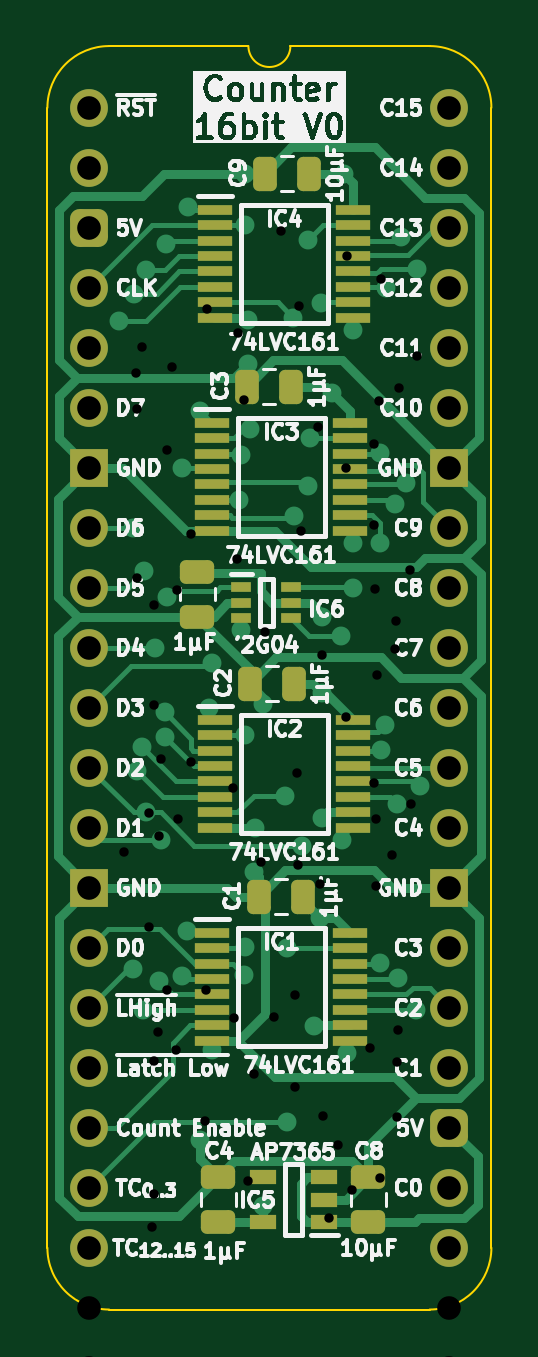
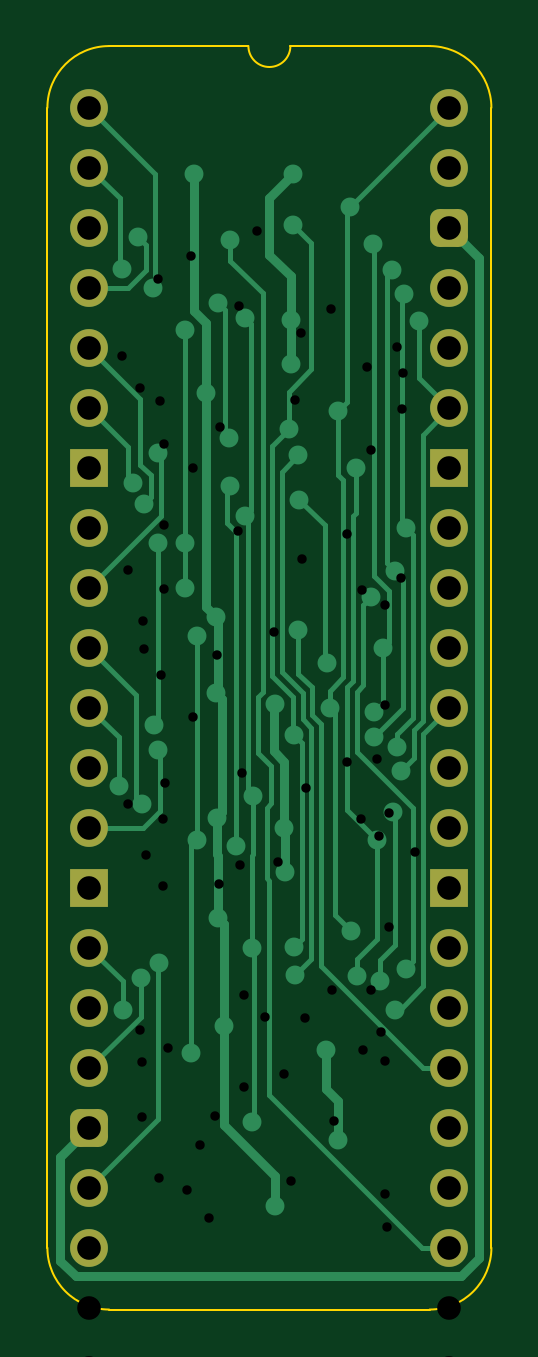
Circuit board: 11 layer files. Board 18.8 x 53.5 mm.
- bottom_copper: Counter 16bit-B_Cu.gbl (17188 bytes)
- bottom_mask: Counter 16bit-B_Mask.gbs (2079 bytes)
- paste: Counter 16bit-B_Paste.gbp (464 bytes)
- bottom_silk: Counter 16bit-B_Silkscreen.gbo (465 bytes)
- outline: Counter 16bit-Edge_Cuts.gm1 (1060 bytes)
- top_copper: Counter 16bit-F_Cu.gtl (27066 bytes)
- top_mask: Counter 16bit-F_Mask.gts (4813 bytes)
- paste: Counter 16bit-F_Paste.gtp (3743 bytes)
- top_silk: Counter 16bit-F_Silkscreen.gto (122470 bytes)
- drill: Counter 16bit-NPTH.drl (265 bytes)
- drill: Counter 16bit-PTH.drl (1885 bytes)

=== bottom_copper: Counter 16bit-B_Cu.gbl (17188 bytes, source omitted) ===
=== bottom_mask: Counter 16bit-B_Mask.gbs (2079 bytes, source withheld) ===
=== paste: Counter 16bit-B_Paste.gbp ===
%TF.GenerationSoftware,KiCad,Pcbnew,8.0.4*%
%TF.CreationDate,2024-09-01T19:38:43+02:00*%
%TF.ProjectId,Counter 16bit,436f756e-7465-4722-9031-366269742e6b,V0*%
%TF.SameCoordinates,PX6d01460PY32de760*%
%TF.FileFunction,Paste,Bot*%
%TF.FilePolarity,Positive*%
%FSLAX46Y46*%
G04 Gerber Fmt 4.6, Leading zero omitted, Abs format (unit mm)*
G04 Created by KiCad (PCBNEW 8.0.4) date 2024-09-01 19:38:43*
%MOMM*%
%LPD*%
G01*
G04 APERTURE LIST*
G04 APERTURE END LIST*
M02*

=== bottom_silk: Counter 16bit-B_Silkscreen.gbo ===
%TF.GenerationSoftware,KiCad,Pcbnew,8.0.4*%
%TF.CreationDate,2024-09-01T19:38:43+02:00*%
%TF.ProjectId,Counter 16bit,436f756e-7465-4722-9031-366269742e6b,V0*%
%TF.SameCoordinates,PX6d01460PY32de760*%
%TF.FileFunction,Legend,Bot*%
%TF.FilePolarity,Positive*%
%FSLAX46Y46*%
G04 Gerber Fmt 4.6, Leading zero omitted, Abs format (unit mm)*
G04 Created by KiCad (PCBNEW 8.0.4) date 2024-09-01 19:38:43*
%MOMM*%
%LPD*%
G01*
G04 APERTURE LIST*
G04 APERTURE END LIST*
M02*

=== outline: Counter 16bit-Edge_Cuts.gm1 ===
%TF.GenerationSoftware,KiCad,Pcbnew,8.0.4*%
%TF.CreationDate,2024-09-01T19:38:43+02:00*%
%TF.ProjectId,Counter 16bit,436f756e-7465-4722-9031-366269742e6b,V0*%
%TF.SameCoordinates,PX6d01460PY32de760*%
%TF.FileFunction,Profile,NP*%
%FSLAX46Y46*%
G04 Gerber Fmt 4.6, Leading zero omitted, Abs format (unit mm)*
G04 Created by KiCad (PCBNEW 8.0.4) date 2024-09-01 19:38:43*
%MOMM*%
%LPD*%
G01*
G04 APERTURE LIST*
%TA.AperFunction,Profile*%
%ADD10C,0.100000*%
%TD*%
G04 APERTURE END LIST*
D10*
%TO.C,J1*%
X17018000Y-48260000D02*
G75*
G02*
X14404268Y-50873730I-2613730J0D01*
G01*
X14404267Y2613733D02*
G75*
G02*
X17017993Y1I-7J-2613733D01*
G01*
X8509000Y2616200D02*
G75*
G02*
X6731000Y2616200I-889000J0D01*
G01*
X835733Y-50873733D02*
G75*
G02*
X-1778000Y-48260000I-6J2613727D01*
G01*
X-1778000Y0D02*
G75*
G02*
X835732Y2613732I2613731J1D01*
G01*
X17018000Y-48260000D02*
X17017999Y1D01*
X14404268Y-50873732D02*
X835733Y-50873733D01*
X14404267Y2613733D02*
X8509000Y2616200D01*
X6731000Y2616200D02*
X835732Y2613732D01*
X-1778000Y-48260000D02*
X-1778000Y0D01*
%TD*%
M02*

=== top_copper: Counter 16bit-F_Cu.gtl (27066 bytes, source omitted) ===
=== top_mask: Counter 16bit-F_Mask.gts ===
%TF.GenerationSoftware,KiCad,Pcbnew,8.0.4*%
%TF.CreationDate,2024-09-01T19:38:43+02:00*%
%TF.ProjectId,Counter 16bit,436f756e-7465-4722-9031-366269742e6b,V0*%
%TF.SameCoordinates,PX6d01460PY32de760*%
%TF.FileFunction,Soldermask,Top*%
%TF.FilePolarity,Negative*%
%FSLAX46Y46*%
G04 Gerber Fmt 4.6, Leading zero omitted, Abs format (unit mm)*
G04 Created by KiCad (PCBNEW 8.0.4) date 2024-09-01 19:38:43*
%MOMM*%
%LPD*%
G01*
G04 APERTURE LIST*
G04 Aperture macros list*
%AMRoundRect*
0 Rectangle with rounded corners*
0 $1 Rounding radius*
0 $2 $3 $4 $5 $6 $7 $8 $9 X,Y pos of 4 corners*
0 Add a 4 corners polygon primitive as box body*
4,1,4,$2,$3,$4,$5,$6,$7,$8,$9,$2,$3,0*
0 Add four circle primitives for the rounded corners*
1,1,$1+$1,$2,$3*
1,1,$1+$1,$4,$5*
1,1,$1+$1,$6,$7*
1,1,$1+$1,$8,$9*
0 Add four rect primitives between the rounded corners*
20,1,$1+$1,$2,$3,$4,$5,0*
20,1,$1+$1,$4,$5,$6,$7,0*
20,1,$1+$1,$6,$7,$8,$9,0*
20,1,$1+$1,$8,$9,$2,$3,0*%
G04 Aperture macros list end*
%ADD10R,0.875000X0.450000*%
%ADD11RoundRect,0.250000X-0.475000X0.250000X-0.475000X-0.250000X0.475000X-0.250000X0.475000X0.250000X0*%
%ADD12RoundRect,0.250000X0.475000X-0.250000X0.475000X0.250000X-0.475000X0.250000X-0.475000X-0.250000X0*%
%ADD13R,1.450000X0.450000*%
%ADD14RoundRect,0.250000X0.250000X0.475000X-0.250000X0.475000X-0.250000X-0.475000X0.250000X-0.475000X0*%
%ADD15R,1.150000X0.600000*%
%ADD16O,1.600000X1.600000*%
%ADD17R,1.600000X1.600000*%
%ADD18RoundRect,0.400000X-0.400000X-0.400000X0.400000X-0.400000X0.400000X0.400000X-0.400000X0.400000X0*%
%ADD19C,1.600000*%
G04 APERTURE END LIST*
D10*
%TO.C,IC6*%
X6431000Y-20305000D03*
X6431000Y-20955000D03*
X6431000Y-21605000D03*
X8555000Y-21605000D03*
X8555000Y-20955000D03*
X8555000Y-20305000D03*
%TD*%
D11*
%TO.C,C5*%
X4572000Y-19640000D03*
X4572000Y-21540000D03*
%TD*%
D12*
%TO.C,C8*%
X11811000Y-47162000D03*
X11811000Y-45262000D03*
%TD*%
D13*
%TO.C,IC1*%
X5203000Y-34936002D03*
X5203000Y-35586002D03*
X5203000Y-36236002D03*
X5203000Y-36886002D03*
X5203000Y-37536002D03*
X5203000Y-38186002D03*
X5203000Y-38836002D03*
X5203000Y-39486002D03*
X11053000Y-39486002D03*
X11053000Y-38836002D03*
X11053000Y-38186002D03*
X11053000Y-37536002D03*
X11053000Y-36886002D03*
X11053000Y-36236002D03*
X11053000Y-35586002D03*
X11053000Y-34936002D03*
%TD*%
D14*
%TO.C,C3*%
X8554000Y-11811000D03*
X6654000Y-11811000D03*
%TD*%
D12*
%TO.C,C4*%
X5461000Y-47162000D03*
X5461000Y-45262000D03*
%TD*%
D14*
%TO.C,C1*%
X9062000Y-33401000D03*
X7162000Y-33401000D03*
%TD*%
%TO.C,C9*%
X9316000Y-2794000D03*
X7416000Y-2794000D03*
%TD*%
%TO.C,C2*%
X8681000Y-24384000D03*
X6781000Y-24384000D03*
%TD*%
D15*
%TO.C,IC5*%
X9936000Y-47178000D03*
X9936000Y-46228000D03*
X9936000Y-45278000D03*
X7336000Y-45278000D03*
X7336000Y-47178000D03*
%TD*%
D13*
%TO.C,IC3*%
X11053000Y-13346000D03*
X11053000Y-13996000D03*
X11053000Y-14646000D03*
X11053000Y-15296000D03*
X11053000Y-15946000D03*
X11053000Y-16596000D03*
X11053000Y-17246000D03*
X11053000Y-17896000D03*
X5203000Y-17896000D03*
X5203000Y-17246000D03*
X5203000Y-16596000D03*
X5203000Y-15946000D03*
X5203000Y-15296000D03*
X5203000Y-14646000D03*
X5203000Y-13996000D03*
X5203000Y-13346000D03*
%TD*%
%TO.C,IC4*%
X5330000Y-4329000D03*
X5330000Y-4979000D03*
X5330000Y-5629000D03*
X5330000Y-6279000D03*
X5330000Y-6929000D03*
X5330000Y-7579000D03*
X5330000Y-8229000D03*
X5330000Y-8879000D03*
X11180000Y-8879000D03*
X11180000Y-8229000D03*
X11180000Y-7579000D03*
X11180000Y-6929000D03*
X11180000Y-6279000D03*
X11180000Y-5629000D03*
X11180000Y-4979000D03*
X11180000Y-4329000D03*
%TD*%
%TO.C,IC2*%
X11180000Y-25919000D03*
X11180000Y-26569000D03*
X11180000Y-27219000D03*
X11180000Y-27869000D03*
X11180000Y-28519000D03*
X11180000Y-29169000D03*
X11180000Y-29819000D03*
X11180000Y-30469000D03*
X5330000Y-30469000D03*
X5330000Y-29819000D03*
X5330000Y-29169000D03*
X5330000Y-28519000D03*
X5330000Y-27869000D03*
X5330000Y-27219000D03*
X5330000Y-26569000D03*
X5330000Y-25919000D03*
%TD*%
D16*
%TO.C,J1*%
X15240000Y0D03*
X15240000Y-2540000D03*
X15240000Y-5080000D03*
X15240000Y-7620000D03*
X15240000Y-10160000D03*
X15240000Y-12700000D03*
D17*
X15240000Y-15240000D03*
D16*
X15240000Y-17780000D03*
X15240000Y-20320000D03*
X15240000Y-22860000D03*
X15240000Y-25400000D03*
X15240000Y-27940000D03*
X15240000Y-30480000D03*
D17*
X15240000Y-33020000D03*
D16*
X15240000Y-35560000D03*
X15240000Y-38100000D03*
X15240000Y-40640000D03*
D18*
X15240000Y-43180000D03*
D16*
X15240000Y-45720000D03*
X15240000Y-48260000D03*
X0Y-48260000D03*
X0Y-45720000D03*
X0Y-43180000D03*
X0Y-40640000D03*
X0Y-38100000D03*
X0Y-35560000D03*
D17*
X0Y-33020000D03*
D16*
X0Y-30480000D03*
X0Y-27940000D03*
X0Y-25400000D03*
X0Y-22860000D03*
X0Y-20320000D03*
X0Y-17780000D03*
D17*
X0Y-15240000D03*
D16*
X0Y-12700000D03*
X0Y-10160000D03*
X0Y-7620000D03*
D18*
X0Y-5080000D03*
D16*
X0Y-2540000D03*
D19*
X0Y0D03*
%TD*%
M02*

=== paste: Counter 16bit-F_Paste.gtp ===
%TF.GenerationSoftware,KiCad,Pcbnew,8.0.4*%
%TF.CreationDate,2024-09-01T19:38:43+02:00*%
%TF.ProjectId,Counter 16bit,436f756e-7465-4722-9031-366269742e6b,V0*%
%TF.SameCoordinates,PX6d01460PY32de760*%
%TF.FileFunction,Paste,Top*%
%TF.FilePolarity,Positive*%
%FSLAX46Y46*%
G04 Gerber Fmt 4.6, Leading zero omitted, Abs format (unit mm)*
G04 Created by KiCad (PCBNEW 8.0.4) date 2024-09-01 19:38:43*
%MOMM*%
%LPD*%
G01*
G04 APERTURE LIST*
G04 Aperture macros list*
%AMRoundRect*
0 Rectangle with rounded corners*
0 $1 Rounding radius*
0 $2 $3 $4 $5 $6 $7 $8 $9 X,Y pos of 4 corners*
0 Add a 4 corners polygon primitive as box body*
4,1,4,$2,$3,$4,$5,$6,$7,$8,$9,$2,$3,0*
0 Add four circle primitives for the rounded corners*
1,1,$1+$1,$2,$3*
1,1,$1+$1,$4,$5*
1,1,$1+$1,$6,$7*
1,1,$1+$1,$8,$9*
0 Add four rect primitives between the rounded corners*
20,1,$1+$1,$2,$3,$4,$5,0*
20,1,$1+$1,$4,$5,$6,$7,0*
20,1,$1+$1,$6,$7,$8,$9,0*
20,1,$1+$1,$8,$9,$2,$3,0*%
G04 Aperture macros list end*
%ADD10R,0.875000X0.450000*%
%ADD11RoundRect,0.250000X-0.475000X0.250000X-0.475000X-0.250000X0.475000X-0.250000X0.475000X0.250000X0*%
%ADD12RoundRect,0.250000X0.475000X-0.250000X0.475000X0.250000X-0.475000X0.250000X-0.475000X-0.250000X0*%
%ADD13R,1.450000X0.450000*%
%ADD14RoundRect,0.250000X0.250000X0.475000X-0.250000X0.475000X-0.250000X-0.475000X0.250000X-0.475000X0*%
%ADD15R,1.150000X0.600000*%
G04 APERTURE END LIST*
D10*
%TO.C,IC6*%
X6431000Y-20305000D03*
X6431000Y-20955000D03*
X6431000Y-21605000D03*
X8555000Y-21605000D03*
X8555000Y-20955000D03*
X8555000Y-20305000D03*
%TD*%
D11*
%TO.C,C5*%
X4572000Y-19640000D03*
X4572000Y-21540000D03*
%TD*%
D12*
%TO.C,C8*%
X11811000Y-47162000D03*
X11811000Y-45262000D03*
%TD*%
D13*
%TO.C,IC1*%
X5203000Y-34936002D03*
X5203000Y-35586002D03*
X5203000Y-36236002D03*
X5203000Y-36886002D03*
X5203000Y-37536002D03*
X5203000Y-38186002D03*
X5203000Y-38836002D03*
X5203000Y-39486002D03*
X11053000Y-39486002D03*
X11053000Y-38836002D03*
X11053000Y-38186002D03*
X11053000Y-37536002D03*
X11053000Y-36886002D03*
X11053000Y-36236002D03*
X11053000Y-35586002D03*
X11053000Y-34936002D03*
%TD*%
D14*
%TO.C,C3*%
X8554000Y-11811000D03*
X6654000Y-11811000D03*
%TD*%
D12*
%TO.C,C4*%
X5461000Y-47162000D03*
X5461000Y-45262000D03*
%TD*%
D14*
%TO.C,C1*%
X9062000Y-33401000D03*
X7162000Y-33401000D03*
%TD*%
%TO.C,C9*%
X9316000Y-2794000D03*
X7416000Y-2794000D03*
%TD*%
%TO.C,C2*%
X8681000Y-24384000D03*
X6781000Y-24384000D03*
%TD*%
D15*
%TO.C,IC5*%
X9936000Y-47178000D03*
X9936000Y-46228000D03*
X9936000Y-45278000D03*
X7336000Y-45278000D03*
X7336000Y-47178000D03*
%TD*%
D13*
%TO.C,IC3*%
X11053000Y-13346000D03*
X11053000Y-13996000D03*
X11053000Y-14646000D03*
X11053000Y-15296000D03*
X11053000Y-15946000D03*
X11053000Y-16596000D03*
X11053000Y-17246000D03*
X11053000Y-17896000D03*
X5203000Y-17896000D03*
X5203000Y-17246000D03*
X5203000Y-16596000D03*
X5203000Y-15946000D03*
X5203000Y-15296000D03*
X5203000Y-14646000D03*
X5203000Y-13996000D03*
X5203000Y-13346000D03*
%TD*%
%TO.C,IC4*%
X5330000Y-4329000D03*
X5330000Y-4979000D03*
X5330000Y-5629000D03*
X5330000Y-6279000D03*
X5330000Y-6929000D03*
X5330000Y-7579000D03*
X5330000Y-8229000D03*
X5330000Y-8879000D03*
X11180000Y-8879000D03*
X11180000Y-8229000D03*
X11180000Y-7579000D03*
X11180000Y-6929000D03*
X11180000Y-6279000D03*
X11180000Y-5629000D03*
X11180000Y-4979000D03*
X11180000Y-4329000D03*
%TD*%
%TO.C,IC2*%
X11180000Y-25919000D03*
X11180000Y-26569000D03*
X11180000Y-27219000D03*
X11180000Y-27869000D03*
X11180000Y-28519000D03*
X11180000Y-29169000D03*
X11180000Y-29819000D03*
X11180000Y-30469000D03*
X5330000Y-30469000D03*
X5330000Y-29819000D03*
X5330000Y-29169000D03*
X5330000Y-28519000D03*
X5330000Y-27869000D03*
X5330000Y-27219000D03*
X5330000Y-26569000D03*
X5330000Y-25919000D03*
%TD*%
M02*

=== top_silk: Counter 16bit-F_Silkscreen.gto (122470 bytes, source omitted) ===
=== drill: Counter 16bit-NPTH.drl ===
M48
; DRILL file {KiCad 8.0.4} date 2024-08-31T19:18:18+0200
; FORMAT={-:-/ absolute / inch / decimal}
; #@! TF.CreationDate,2024-08-31T19:18:18+02:00
; #@! TF.GenerationSoftware,Kicad,Pcbnew,8.0.4
; #@! TF.FileFunction,NonPlated,1,2,NPTH
FMAT,2
INCH
%
G90
G05
M30

=== drill: Counter 16bit-PTH.drl ===
M48
; DRILL file {KiCad 8.0.4} date 2024-08-31T19:18:18+0200
; FORMAT={-:-/ absolute / inch / decimal}
; #@! TF.CreationDate,2024-08-31T19:18:18+02:00
; #@! TF.GenerationSoftware,Kicad,Pcbnew,8.0.4
; #@! TF.FileFunction,Plated,1,2,PTH
FMAT,2
INCH
; #@! TA.AperFunction,Plated,PTH,ViaDrill
T1C0.0157
; #@! TA.AperFunction,Plated,PTH,ComponentDrill
T2C0.0394
%
G90
G05
T1
X0.0575Y-1.24
X0.07Y-2.145
X0.0779Y-0.4425
X0.0791Y-0.5021
X0.08Y-0.784
X0.088Y-0.398
X0.1Y-1.365
X0.1Y-1.175
X0.1038Y-1.865
X0.1075Y-1.5895
X0.1075Y-1.81
X0.108Y-0.828
X0.108Y-0.995
X0.1144Y-1.541
X0.1167Y-1.2133
X0.12Y-1.085
X0.13Y-0.5711
X0.13Y-1.47
X0.138Y-0.432
X0.1438Y-1.57
X0.1455Y-0.8043
X0.1471Y-1.1856
X0.17Y-0.71
X0.17Y-1.09
X0.1928Y-1.688
X0.195Y-1.47
X0.1968Y-0.335
X0.2389Y-1.1332
X0.241Y-1.5174
X0.246Y-0.752
X0.248Y-0.376
X0.2569Y-0.4877
X0.264Y-1.788
X0.275Y-1.61
X0.2861Y-1.2564
X0.2931Y-0.873
X0.308Y-1.516
X0.32Y-0.205
X0.342Y-1.478
X0.342Y-1.632
X0.346Y-1.108
X0.3483Y-1.2622
X0.35Y-0.33
X0.3531Y-0.705
X0.3816Y-0.5313
X0.384Y-1.294
X0.3878Y-0.9118
X0.39Y-1.68
X0.4Y-1.85
X0.415Y-1.729
X0.428Y-0.6
X0.428Y-1.016
X0.43Y-0.2475
X0.438Y-1.804
X0.4684Y-1.5672
X0.4741Y-1.1247
X0.475Y-0.56
X0.475Y-0.695
X0.4752Y-0.8026
X0.477Y-1.1861
X0.4775Y-1.2975
X0.48Y-0.945
X0.4826Y-0.489
X0.484Y-1.784
X0.4863Y-0.285
X0.505Y-1.245
X0.5095Y-0.9014
X0.5102Y-0.8552
X0.512Y-1.59
X0.512Y-1.682
X0.515Y-1.5377
X0.5152Y-0.467
X0.535Y-0.77
X0.536Y-1.16
X0.5465Y-0.4134
T2
X0.0Y0.0
X0.0Y-0.1
X0.0Y-0.2
X0.0Y-0.3
X0.0Y-0.4
X0.0Y-0.5
X0.0Y-0.6
X0.0Y-0.7
X0.0Y-0.8
X0.0Y-0.9
X0.0Y-1.0
X0.0Y-1.1
X0.0Y-1.2
X0.0Y-1.3
X0.0Y-1.4
X0.0Y-1.5
X0.0Y-1.6
X0.0Y-1.7
X0.0Y-1.8
X0.0Y-1.9
X0.0Y-2.0
X0.0Y-2.1
X0.6Y0.0
X0.6Y-0.1
X0.6Y-0.2
X0.6Y-0.3
X0.6Y-0.4
X0.6Y-0.5
X0.6Y-0.6
X0.6Y-0.7
X0.6Y-0.8
X0.6Y-0.9
X0.6Y-1.0
X0.6Y-1.1
X0.6Y-1.2
X0.6Y-1.3
X0.6Y-1.4
X0.6Y-1.5
X0.6Y-1.6
X0.6Y-1.7
X0.6Y-1.8
X0.6Y-1.9
X0.6Y-2.0
X0.6Y-2.1
M30
